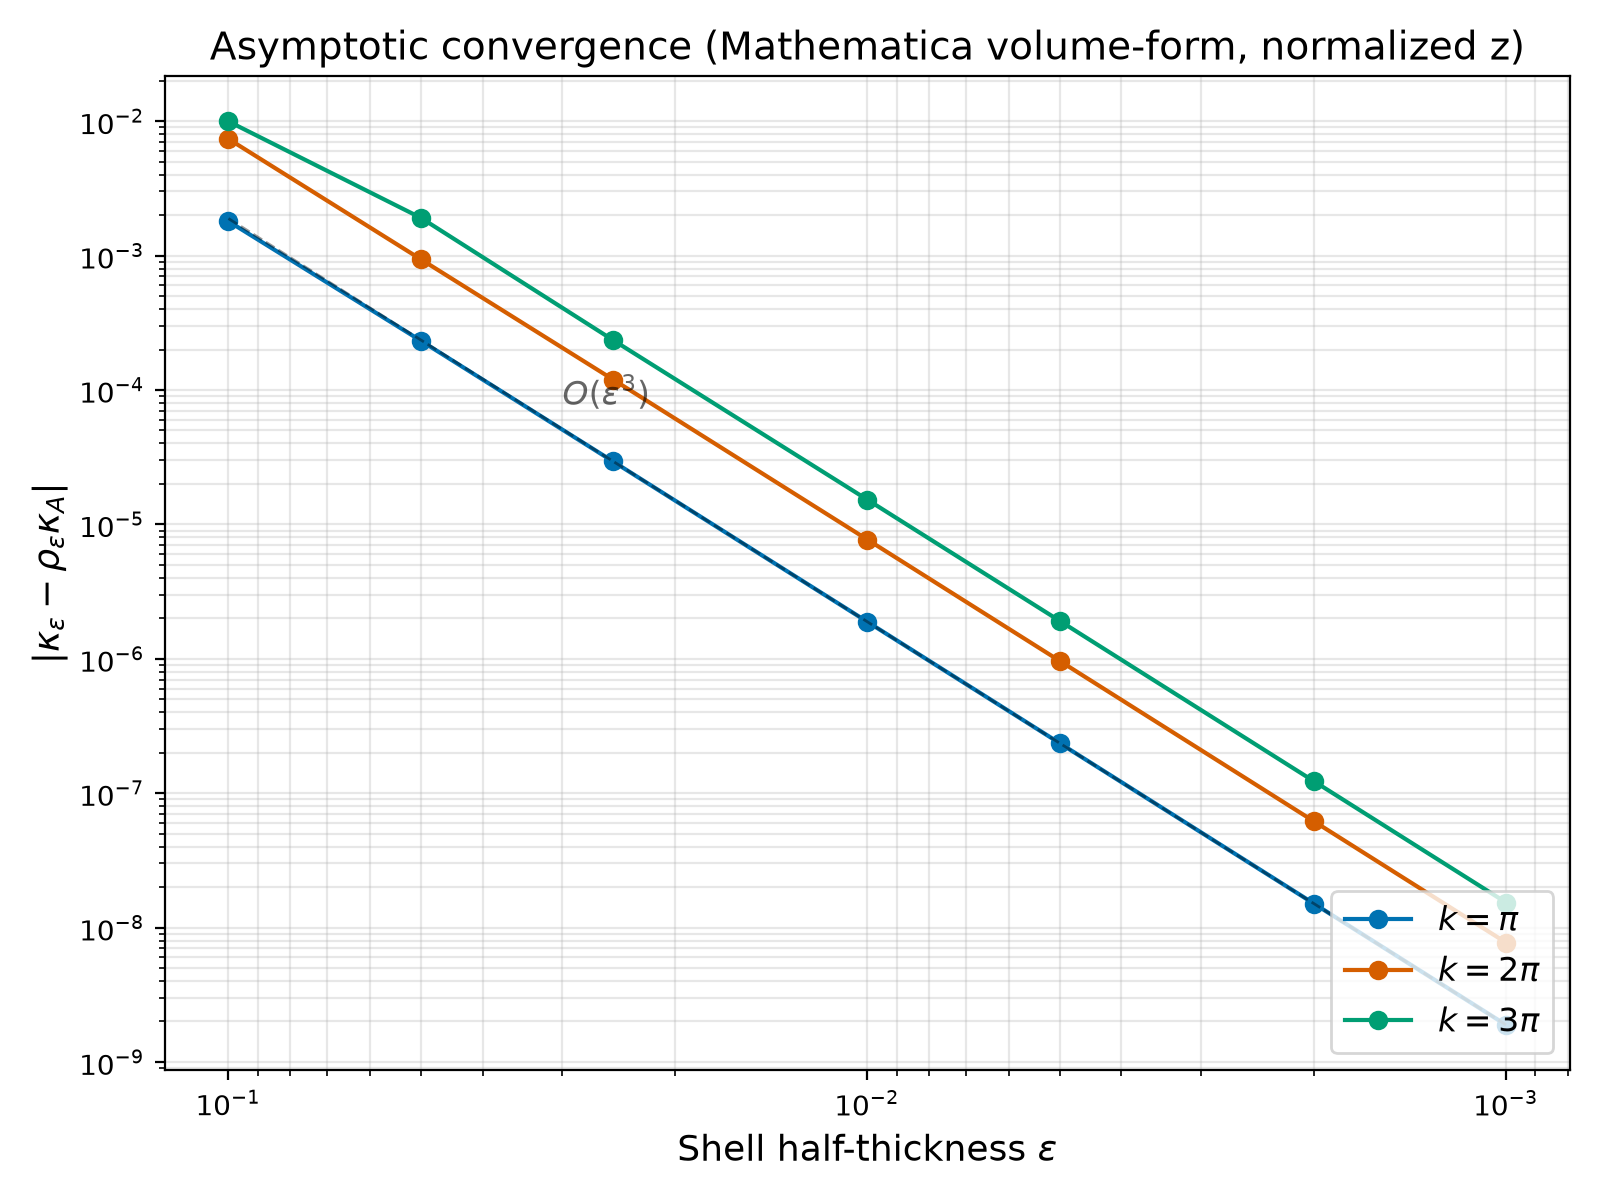

The table this chart was drawn from, first rows:
surface, eps, kappa_eps, rho_eps, ratio, E_r
k1pi, 0.1, 1.221746486800577e-01, 1.790454387130291e-01, 6.823667196340986e-01, 1.798983563584433e-03
k1pi, 0.05, 6.042057702139073e-02, 8.952271935651453e-02, 6.749189195289335e-01, 2.327444631541054e-04
k1pi, 0.025, 3.012328663881592e-02, 4.476135967825726e-02, 6.729752370200729e-01, 2.937035969760582e-05
k1pi, 0.01, 1.203945137601297e-02, 1.790454387130291e-02, 6.724243556580963e-01, 1.884864365649108e-06
k1pi, 0.005000, 6.019018956978399e-03, 8.952271935651453e-03, 6.723454113372391e-01, 2.357011547361731e-07
k1pi, 0.002000, 2.407528388875201e-03, 3.580908774260581e-03, 6.723232957455975e-01, 1.508654573663393e-08
k1pi, 0.001000, 1.203758537015694e-03, 1.790454387130291e-03, 6.723201359767992e-01, 1.885850961285893e-09
k2pi, 0.1, 1.023128162498309e-01, 2.299167471613504e-01, 4.449994074508635e-01, 7.378489422495957e-03
k2pi, 0.05, 4.840643865521607e-02, 1.149583735806752e-01, 4.210779706381765e-01, 9.392752415485969e-04
k2pi, 0.025, 2.385317553029202e-02, 5.747918679033759e-02, 4.149880480616299e-01, 1.195938234582784e-04
k2pi, 0.01, 9.501144982044015e-03, 2.299167471613504e-02, 4.132428411305039e-01, 7.712299310519075e-06
k2pi, 0.005000, 4.747681568551199e-03, 1.149583735806752e-02, 4.129913655414917e-01, 9.652271844512797e-07
k2pi, 0.002000, 1.898748332944243e-03, 4.598334943227008e-03, 4.129208412146995e-01, 6.179639754425037e-08
k2pi, 0.001000, 9.493509932162101e-04, 2.299167471613504e-03, 4.129107622377664e-01, 7.724942860517711e-09
k3pi, 0.1, 8.506761910246310e-02, 2.931584711640173e-01, 2.901762270921012e-01, 9.962871876063442e-03
k3pi, 0.05, 3.946393298933498e-02, 1.465792355820087e-01, 2.692327656958994e-01, 1.911559376135151e-03
k3pi, 0.025, 1.901118662191068e-02, 7.328961779100433e-02, 2.593980865901601e-01, 2.349998153107664e-04
k3pi, 0.01, 7.525747301423070e-03, 2.931584711640173e-02, 2.567125988732742e-01, 1.527257878310324e-05
k3pi, 0.005000, 3.757153735339388e-03, 1.465792355820087e-02, 2.563223720209212e-01, 1.916374019404234e-06
k3pi, 0.002000, 1.502217740279436e-03, 5.863169423280347e-03, 2.562125757981201e-01, 1.227957514425733e-07
k3pi, 0.001000, 7.510628244640372e-04, 2.931584711640174e-03, 2.561968690455579e-01, 1.535220004052727e-08
